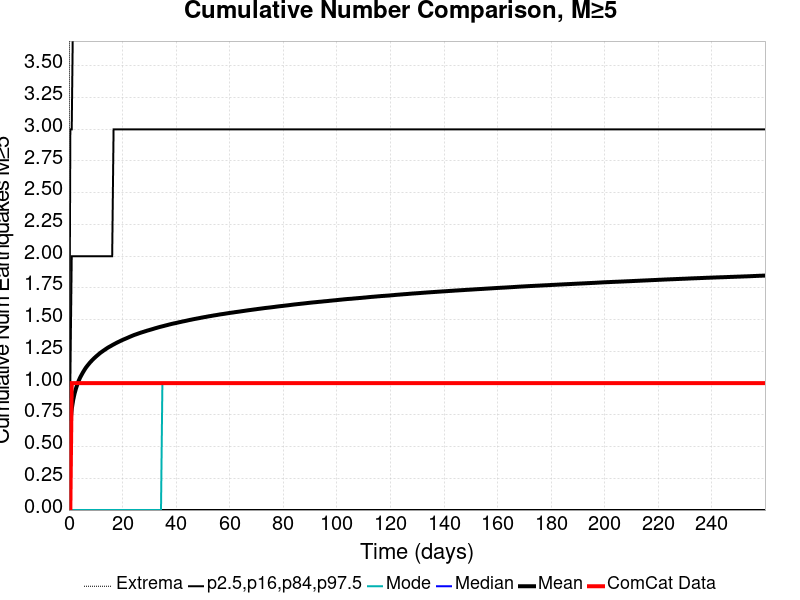

Data behind this chart, as committed beside it:
Time (days), ComCat Data, Simulation Mean, Simulation Median, Simulation Mode, Simulation Minimum, Simulation Maximum, 2.5 %-ile, 16 %-ile, 84 %-ile, 97.5 %-ile
0.0, 0.0, 0.0, 0.0, 0.0, 0.0, 0.0, 0.0, 0.0, 0.0, 0.0
0.5207, 0.0, 0.6768, 0.0, 0.0, 0.0, 11.0, 0.0, 0.0, 1.0, 3.0
1.041, 1.0, 0.796, 1.0, 0.0, 0.0, 12.0, 0.0, 0.0, 2.0, 3.0
1.562, 1.0, 0.8656, 1.0, 0.0, 0.0, 14.0, 0.0, 0.0, 2.0, 4.0
2.083, 1.0, 0.9165, 1.0, 0.0, 0.0, 15.0, 0.0, 0.0, 2.0, 4.0
2.604, 1.0, 0.9562, 1.0, 0.0, 0.0, 17.0, 0.0, 0.0, 2.0, 4.0
3.124, 1.0, 0.9898, 1.0, 0.0, 0.0, 18.0, 0.0, 0.0, 2.0, 4.0
3.645, 1.0, 1.019, 1.0, 0.0, 0.0, 18.0, 0.0, 0.0, 2.0, 4.0
4.166, 1.0, 1.044, 1.0, 0.0, 0.0, 18.0, 0.0, 0.0, 2.0, 4.0
4.686, 1.0, 1.064, 1.0, 0.0, 0.0, 18.0, 0.0, 0.0, 2.0, 4.0
5.207, 1.0, 1.084, 1.0, 0.0, 0.0, 18.0, 0.0, 0.0, 2.0, 4.0
5.728, 1.0, 1.102, 1.0, 0.0, 0.0, 18.0, 0.0, 0.0, 2.0, 4.0
6.248, 1.0, 1.12, 1.0, 0.0, 0.0, 18.0, 0.0, 0.0, 2.0, 4.0
6.769, 1.0, 1.134, 1.0, 0.0, 0.0, 18.0, 0.0, 0.0, 2.0, 4.0
7.29, 1.0, 1.148, 1.0, 0.0, 0.0, 18.0, 0.0, 0.0, 2.0, 4.0
7.811, 1.0, 1.161, 1.0, 0.0, 0.0, 18.0, 0.0, 0.0, 2.0, 4.0
8.331, 1.0, 1.173, 1.0, 0.0, 0.0, 18.0, 0.0, 0.0, 2.0, 4.0
8.852, 1.0, 1.184, 1.0, 0.0, 0.0, 18.0, 0.0, 0.0, 2.0, 5.0
9.373, 1.0, 1.195, 1.0, 0.0, 0.0, 18.0, 0.0, 0.0, 2.0, 5.0
9.893, 1.0, 1.206, 1.0, 0.0, 0.0, 18.0, 0.0, 0.0, 2.0, 5.0
10.41, 1.0, 1.215, 1.0, 0.0, 0.0, 18.0, 0.0, 0.0, 2.0, 5.0
10.93, 1.0, 1.225, 1.0, 0.0, 0.0, 18.0, 0.0, 0.0, 2.0, 5.0
11.46, 1.0, 1.234, 1.0, 0.0, 0.0, 18.0, 0.0, 0.0, 2.0, 5.0
11.98, 1.0, 1.243, 1.0, 0.0, 0.0, 18.0, 0.0, 0.0, 2.0, 5.0
12.5, 1.0, 1.25, 1.0, 0.0, 0.0, 18.0, 0.0, 0.0, 2.0, 5.0
13.02, 1.0, 1.258, 1.0, 0.0, 0.0, 18.0, 0.0, 0.0, 2.0, 5.0
13.54, 1.0, 1.265, 1.0, 0.0, 0.0, 18.0, 0.0, 0.0, 2.0, 5.0
14.06, 1.0, 1.273, 1.0, 0.0, 0.0, 18.0, 0.0, 0.0, 2.0, 5.0
14.58, 1.0, 1.28, 1.0, 0.0, 0.0, 18.0, 0.0, 0.0, 2.0, 5.0
15.1, 1.0, 1.286, 1.0, 0.0, 0.0, 18.0, 0.0, 0.0, 2.0, 5.0
15.62, 1.0, 1.292, 1.0, 0.0, 0.0, 18.0, 0.0, 0.0, 2.0, 5.0
16.14, 1.0, 1.299, 1.0, 0.0, 0.0, 18.0, 0.0, 0.0, 2.0, 5.0
16.66, 1.0, 1.305, 1.0, 0.0, 0.0, 18.0, 0.0, 0.0, 3.0, 5.0
17.18, 1.0, 1.311, 1.0, 0.0, 0.0, 18.0, 0.0, 0.0, 3.0, 5.0
17.7, 1.0, 1.317, 1.0, 0.0, 0.0, 18.0, 0.0, 0.0, 3.0, 5.0
18.22, 1.0, 1.322, 1.0, 0.0, 0.0, 18.0, 0.0, 0.0, 3.0, 5.0
18.75, 1.0, 1.327, 1.0, 0.0, 0.0, 18.0, 0.0, 0.0, 3.0, 5.0
19.27, 1.0, 1.333, 1.0, 0.0, 0.0, 18.0, 0.0, 0.0, 3.0, 5.0
19.79, 1.0, 1.338, 1.0, 0.0, 0.0, 18.0, 0.0, 0.0, 3.0, 5.0
20.31, 1.0, 1.343, 1.0, 0.0, 0.0, 18.0, 0.0, 0.0, 3.0, 5.0
20.83, 1.0, 1.348, 1.0, 0.0, 0.0, 18.0, 0.0, 0.0, 3.0, 5.0
21.35, 1.0, 1.352, 1.0, 0.0, 0.0, 18.0, 0.0, 0.0, 3.0, 5.0
21.87, 1.0, 1.357, 1.0, 0.0, 0.0, 18.0, 0.0, 0.0, 3.0, 5.0
22.39, 1.0, 1.362, 1.0, 0.0, 0.0, 18.0, 0.0, 0.0, 3.0, 5.0
22.91, 1.0, 1.367, 1.0, 0.0, 0.0, 18.0, 0.0, 0.0, 3.0, 5.0
23.43, 1.0, 1.371, 1.0, 0.0, 0.0, 18.0, 0.0, 0.0, 3.0, 5.0
23.95, 1.0, 1.376, 1.0, 0.0, 0.0, 18.0, 0.0, 0.0, 3.0, 5.0
24.47, 1.0, 1.38, 1.0, 0.0, 0.0, 18.0, 0.0, 0.0, 3.0, 5.0
24.99, 1.0, 1.384, 1.0, 0.0, 0.0, 18.0, 0.0, 0.0, 3.0, 5.0
25.51, 1.0, 1.388, 1.0, 0.0, 0.0, 18.0, 0.0, 0.0, 3.0, 5.0
26.04, 1.0, 1.392, 1.0, 0.0, 0.0, 18.0, 0.0, 0.0, 3.0, 5.0
26.56, 1.0, 1.396, 1.0, 0.0, 0.0, 18.0, 0.0, 0.0, 3.0, 5.0
27.08, 1.0, 1.399, 1.0, 0.0, 0.0, 18.0, 0.0, 0.0, 3.0, 5.0
27.6, 1.0, 1.403, 1.0, 0.0, 0.0, 18.0, 0.0, 0.0, 3.0, 5.0
28.12, 1.0, 1.406, 1.0, 0.0, 0.0, 18.0, 0.0, 0.0, 3.0, 5.0
28.64, 1.0, 1.41, 1.0, 0.0, 0.0, 18.0, 0.0, 0.0, 3.0, 5.0
29.16, 1.0, 1.413, 1.0, 0.0, 0.0, 18.0, 0.0, 0.0, 3.0, 5.0
29.68, 1.0, 1.416, 1.0, 0.0, 0.0, 18.0, 0.0, 0.0, 3.0, 5.0
30.2, 1.0, 1.42, 1.0, 0.0, 0.0, 18.0, 0.0, 0.0, 3.0, 5.0
30.72, 1.0, 1.423, 1.0, 0.0, 0.0, 18.0, 0.0, 0.0, 3.0, 5.0
... 440 more rows
